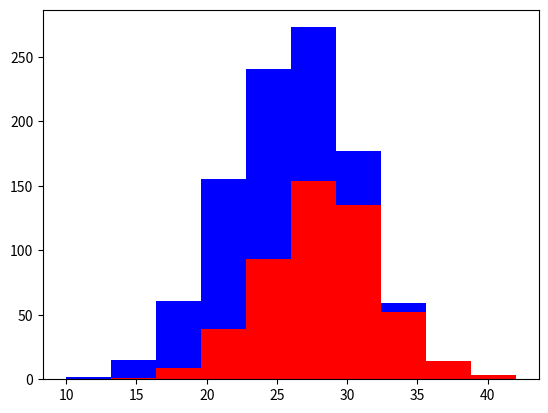

Python code for this plot:
import numpy as np
import matplotlib.pyplot as plt
greyhouds = 500
labs = 500

grey_height = 28 + 4 * np.random.randn(greyhouds)
lab_height = 24 + 4 * np.random.randn(labs)

plt.hist([grey_height, lab_height], stacked=True, color=['r', 'b'])
plt.show()
